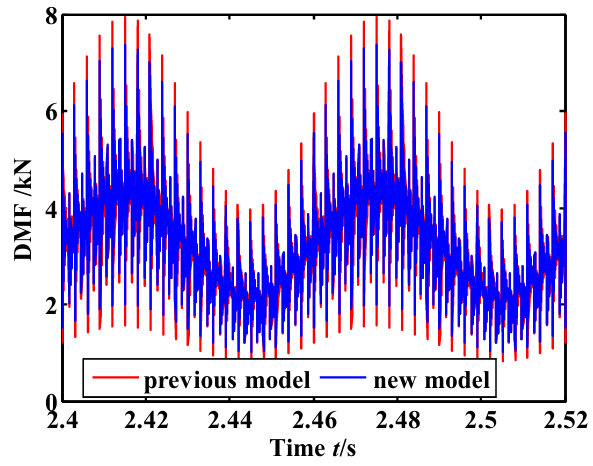

Values plotted in this chart, from the file beside it:
2.400168085781709, 5.540781529768493
2.4, 5.499
2.4, 5.458
2.4, 5.416
2.4, 5.375
2.4, 5.333
2.4, 5.292
2.4, 5.251
2.4, 5.209
2.4, 5.168
2.4, 5.126
2.4, 5.085
2.4, 5.043
2.4, 5.002
2.4, 4.96
2.4, 4.919
2.4, 4.877
2.4, 4.836
2.4, 4.794
2.4, 4.753
2.4, 4.712
2.4, 4.67
2.4, 4.629
2.4, 4.587
2.4, 4.546
2.4, 4.504
2.4, 4.463
2.4, 4.421
2.4, 4.38
2.4, 4.338
2.4, 4.297
2.4, 4.255
2.4, 4.214
2.4, 4.173
2.4, 4.131
2.4, 4.09
2.4, 4.048
2.4, 4.007
2.4, 3.965
2.4, 3.924
2.4, 3.882
2.4, 3.841
2.4, 3.799
2.4, 3.758
2.4, 3.717
2.4, 3.675
2.4, 3.634
2.4, 3.592
2.4, 3.551
2.4, 3.509
2.4, 3.468
2.4, 3.426
2.4, 3.385
2.4, 3.343
2.4, 3.302
2.4, 3.26
2.4, 3.219
2.4, 3.178
2.4, 3.136
2.4, 3.095
2.4, 3.053
... 11,922 more rows
